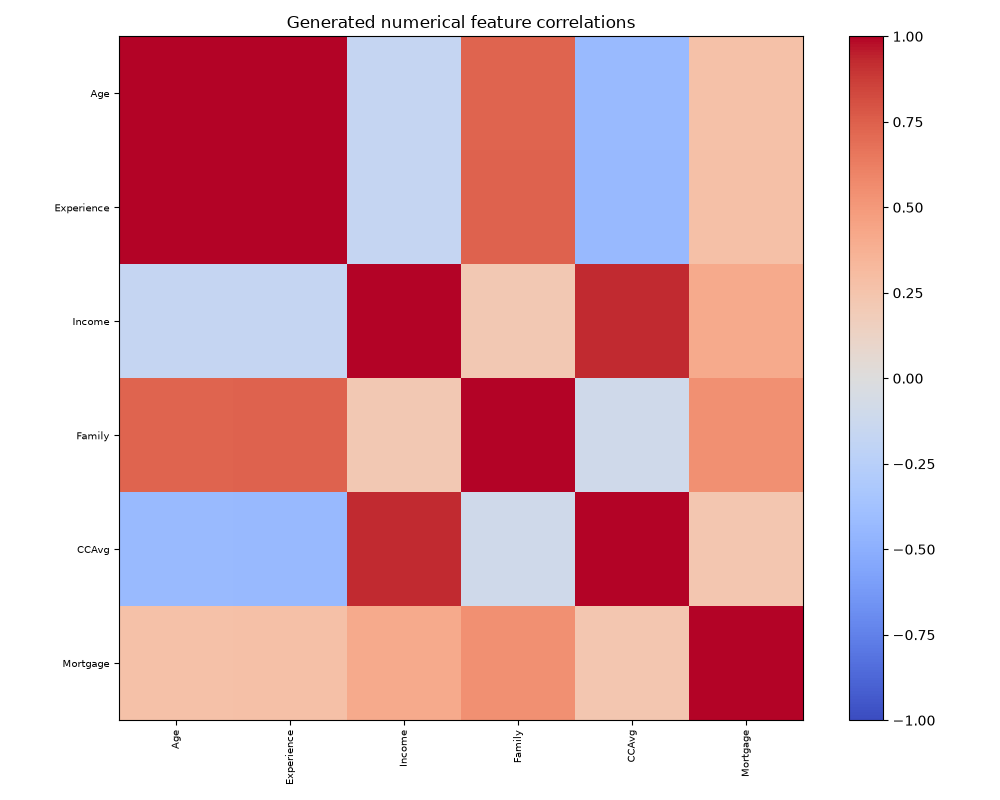

Source data for this figure (header and first rows):
, Age, Experience, Income, Family, CCAvg, Mortgage
Age, 1.0, 0.9981, -0.1657, 0.7291, -0.4291, 0.2673
Experience, 0.9981, 1.0, -0.1701, 0.7405, -0.4356, 0.2788
Income, -0.1657, -0.1701, 1.0, 0.2129, 0.9289, 0.4121
Family, 0.7291, 0.7405, 0.2129, 1.0, -0.09625, 0.5418
CCAvg, -0.4291, -0.4356, 0.9289, -0.09625, 1.0, 0.2306
Mortgage, 0.2673, 0.2788, 0.4121, 0.5418, 0.2306, 1.0
